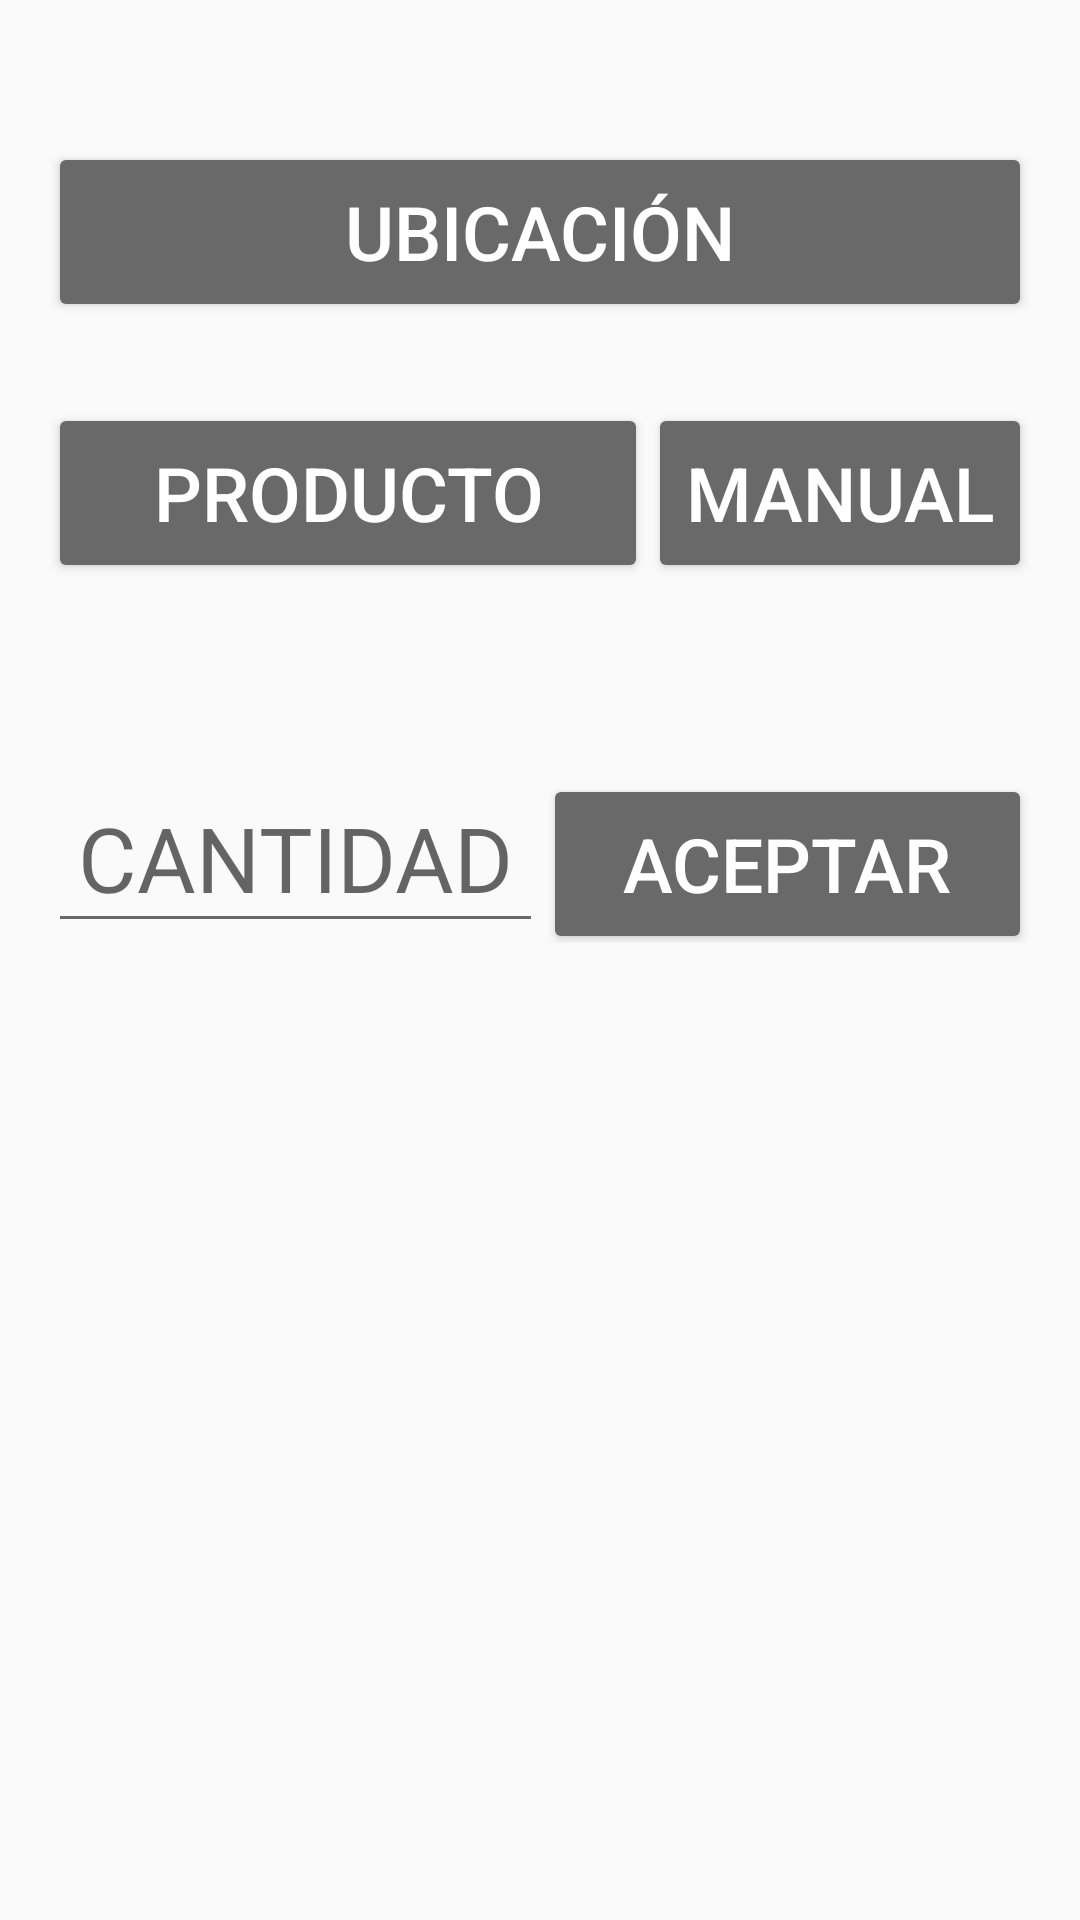

Reconstruct the res/layout file that produces this screen, plus the resources it refers to.
<!-- AndroidManifest.xml: application theme AppTheme -->
<!-- res/layout/activity_registro_rack.xml -->
<?xml version="1.0" encoding="utf-8"?>
<RelativeLayout xmlns:android="http://schemas.android.com/apk/res/android"
    xmlns:app="http://schemas.android.com/apk/res-auto"
    android:id="@+id/content_main"
    android:layout_width="match_parent"
    android:layout_height="match_parent"
    android:paddingStart="@dimen/content_padding_left"
    android:paddingEnd="@dimen/content_padding_right">

    <TextView
        android:id="@+id/TVUsuarioNombre"
        android:layout_width="match_parent"
        android:layout_height="wrap_content"
        android:textSize="@dimen/activity_text_size_nombre_usuario"
        android:textAlignment="textEnd"
        />
    <TextView
        android:id="@+id/TVFechaActual"
        android:layout_width="match_parent"
        android:layout_height="wrap_content"
        android:textSize="@dimen/activity_text_size_small"
        android:textAlignment="textEnd"
        android:layout_below="@+id/TVUsuarioNombre"
        />
    <Button
        android:id="@+id/BTNRack"
        android:layout_width="match_parent"
        android:layout_height="60dp"
        android:textSize="25dp"
        android:textColor="@color/White"
        android:backgroundTint="@color/DimGray"
        android:layout_below="@+id/TVFechaActual"
        android:text="UBICACIÓN" />

    <TextView
        android:id="@+id/TVRackDesc"
        android:layout_width="match_parent"
        android:layout_height="wrap_content"
        android:textSize="20dp"
        android:layout_below="@+id/BTNRack"
        android:textAlignment="center"
        android:text=""
        />

    <LinearLayout
        android:id="@+id/LLProducto"
        android:layout_width="match_parent"
        android:layout_height="wrap_content"
        android:layout_below="@+id/TVRackDesc"
        >

        <Button
            android:id="@+id/BTNProducto"
            android:layout_width="200dp"
            android:layout_height="60dp"
            android:backgroundTint="@color/DimGray"
            android:text="PRODUCTO"
            android:textColor="@color/White"
            android:textSize="25dp" />

        <Button
            android:id="@+id/BTNProductoManual"
            android:layout_width="match_parent"
            android:layout_height="60dp"
            android:backgroundTint="@color/DimGray"
            android:text="MANUAL"
            android:textColor="@color/White"
            android:textSize="25dp" />

    </LinearLayout>
    <TextView
        android:id="@+id/TVProductoDesc"
        android:layout_width="match_parent"
        android:layout_height="60dp"
        android:textSize="20dp"
        android:layout_below="@+id/LLProducto"
        android:textAlignment="center"
        android:text=""
        />

    <LinearLayout
        android:id="@+id/LLRegistrar"
        android:layout_width="match_parent"
        android:layout_height="wrap_content"
        android:layout_below="@+id/TVProductoDesc"
    >

      <EditText
            android:id="@+id/EDTCantidad"
            android:layout_width="wrap_content"
            android:layout_height="60dp"
            android:paddingLeft="@dimen/activity_text_padding"
            android:paddingRight="@dimen/activity_text_padding"
            android:layout_centerHorizontal="true"
            android:hint="CANTIDAD"
            android:textSize="30dp"
            android:textAlignment="center"
            android:drawablePadding="5dp"
            android:digits="0123456789"
            android:inputType="number"
            android:backgroundTint="@color/DimGray"
        />

        <Button
            android:id="@+id/BTNAceptar"
            android:layout_width="match_parent"
            android:layout_height="60dp"
            android:textSize="25dp"
            android:backgroundTint="@color/DimGray"
            android:textColor="@color/White"
            android:layout_below="@+id/TVRackDesc"
            android:text="ACEPTAR"/>

    </LinearLayout>

    <ListView
        android:layout_width="match_parent"
        android:layout_height="match_parent"
        android:id="@+id/LVRackProductos"
        android:layout_below="@+id/LLRegistrar"
        android:divider="@drawable/list_divider"></ListView>


</RelativeLayout>
<!-- resources referenced by this layout -->
<resources>
  <color name="DimGray">#696969</color>
  <color name="White">#FFFFFF</color>
  <dimen name="activity_text_padding">10sp</dimen>
  <dimen name="activity_text_size_nombre_usuario">20sp</dimen>
  <dimen name="activity_text_size_small">15sp</dimen>
  <dimen name="content_padding_left">16dp</dimen>
  <dimen name="content_padding_right">16dp</dimen>
  <!-- drawable list_divider (drawable) -->
  <?xml version="1.0" encoding="UTF-8"?>
  <inset xmlns:android="http://schemas.android.com/apk/res/android"
      android:insetLeft="5dp"
      android:insetRight="5dp" >
  
      <shape>
          <gradient
              android:angle="0"
              android:centerColor="#003ab7"
              android:endColor="#9db0ff"
              android:height="2dp"
              android:startColor="#9db0ff" />
          <size android:height="3dp" />
      </shape>
  
  </inset>
  <style name="AppTheme" parent="Theme.AppCompat.Light.DarkActionBar">
          
          <item name="colorPrimary">@color/RoyalBlue</item>
          <item name="colorPrimaryDark">@color/Blue</item>
          <item name="colorAccent">@color/colorAccent</item>
      </style>
  <color name="RoyalBlue">#4169E1</color>
  <color name="Blue">#0000FF</color>
  <color name="colorAccent">#D81B60</color>
</resources>
